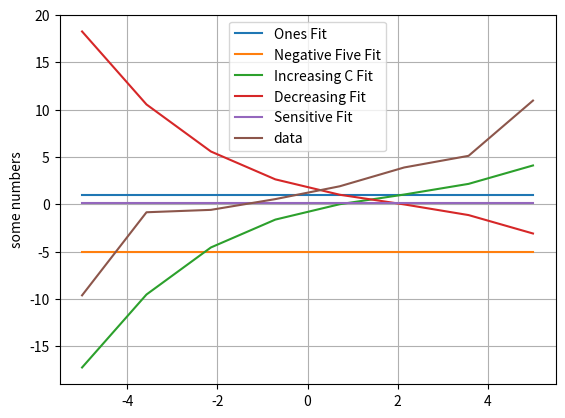

This figure's Python source:
from scipy.interpolate import BSpline
import matplotlib.pyplot as plt
import numpy as np
import random
k = 3

x = np.linspace(-5, 5, 8)
many_x = np.linspace(-5, 5, 200)

x_bins = [-5, -2.5, 0, 2.5, 5]

y = np.sort([random.gauss(-10, 0.5), random.gauss(-1, 0.5), random.gauss(0, 0.5), random.gauss(1, 0.5), random.gauss(3, 0.5), random.gauss(4, 0.5), random.gauss(5, 0.5), random.gauss(10, 0.5)])

c = np.array([-1, 2, 0, -1])
a = np.array([-5, -5, -5, -5])
one_c = np.array([1, 1, 1, 1])
tiny_c = np.array([0.1, 0.1, 0.1, 0.1])

increasing_c = np.array([-1, 0, 1, 2])
decreasing_c = np.array([2, 1, 0, -1])

bspline = BSpline(y, c, k)
one_bs = BSpline(y, one_c, k)
a_bs = BSpline(y, a, k)
tiny_bs = BSpline(y, tiny_c, k)
increasing_bs = BSpline(y, increasing_c, k)
decreasing_bs = BSpline(y, decreasing_c, k)

#This fit is totally bad. Commenting out for now just so I can look more closely at the others.
#plt.plot(x, bspline(x), label='Bad Fit')

plt.plot(x, one_bs(x), label='Ones Fit')
plt.plot(x, a_bs(x), label='Negative Five Fit')
plt.plot(x, increasing_bs(x), label='Increasing C Fit')
plt.plot(x, decreasing_bs(x), label='Decreasing Fit')
plt.plot(x, tiny_bs(x), label='Sensitive Fit')
plt.plot(x, y, label='data')
plt.grid(True)
plt.legend(loc='best')
plt.ylabel('some numbers')

plt.show()
